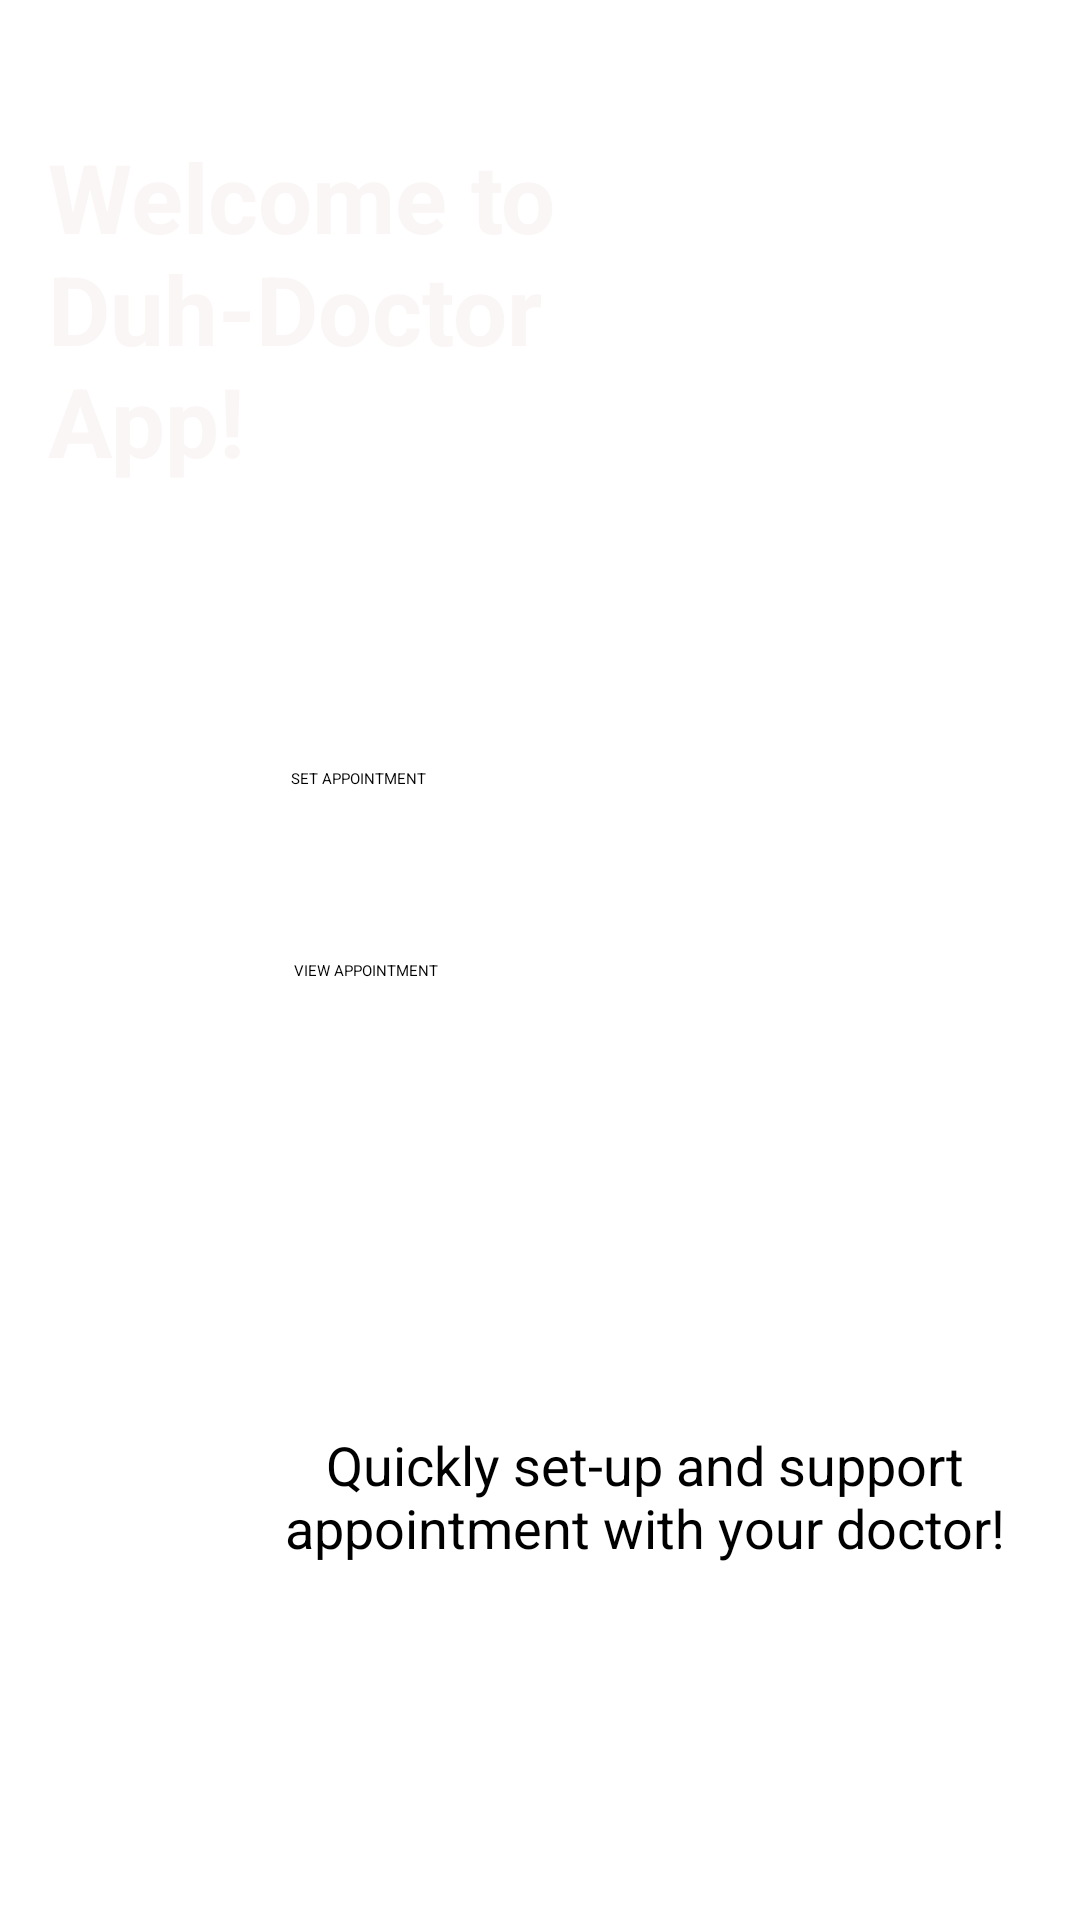

Here is an Android app screen rendered from its layout file. Give the layout XML and the strings, colors and styles it references.
<!-- AndroidManifest.xml: application theme Theme.BadApp -->
<!-- res/layout/activity_patient_home.xml -->
<?xml version="1.0" encoding="utf-8"?>
<androidx.constraintlayout.widget.ConstraintLayout xmlns:android="http://schemas.android.com/apk/res/android"
    xmlns:app="http://schemas.android.com/apk/res-auto"
    xmlns:tools="http://schemas.android.com/tools"
    android:layout_width="match_parent"
    android:layout_height="match_parent"
    android:padding="0dp"
    tools:context=".PatientHomeActivity"
    tools:layout_editor_absoluteX="16dp"
    tools:layout_editor_absoluteY="-1dp">

    <ImageView
        android:id="@+id/imageView14"
        android:layout_width="132dp"
        android:layout_height="126dp"
        android:layout_marginStart="161dp"
        android:layout_marginTop="40dp"
        android:layout_marginEnd="133dp"
        app:layout_constraintEnd_toEndOf="parent"
        app:layout_constraintHorizontal_bias="0.666"
        app:layout_constraintStart_toStartOf="parent"
        app:layout_constraintTop_toBottomOf="@+id/textView2"
        app:srcCompat="@drawable/pic_1" />

    <ImageView
        android:id="@+id/blueBox2"
        android:layout_width="500sp"
        android:layout_height="400sp"
        android:background="@drawable/rounded_square"
        app:layout_constraintHorizontal_bias="0.0"
        app:layout_constraintLeft_toLeftOf="parent"
        app:layout_constraintRight_toRightOf="parent"
        app:layout_constraintTop_toTopOf="parent" />

    <TextView
        android:id="@+id/textView2"
        android:layout_width="298dp"
        android:layout_height="52dp"
        android:layout_centerHorizontal="true"
        android:layout_marginStart="66dp"
        android:layout_marginTop="76dp"
        android:layout_marginEnd="47dp"
        android:text="Quickly set-up and support appointment with your doctor!"
        android:textAlignment="center"
        android:textColor="#000000"
        android:textSize="18sp"
        app:layout_constraintEnd_toEndOf="parent"
        app:layout_constraintHorizontal_bias="0.0"
        app:layout_constraintStart_toStartOf="parent"
        app:layout_constraintTop_toBottomOf="@+id/blueBox2" />

    <View
        android:id="@+id/whiteBox2"
        android:layout_width="335dp"
        android:layout_height="161dp"
        android:layout_marginTop="232dp"
        android:background="@drawable/square"
        app:layout_constraintHorizontal_bias="0.581"
        app:layout_constraintLeft_toLeftOf="parent"
        app:layout_constraintRight_toRightOf="parent"
        app:layout_constraintTop_toTopOf="parent" />

    <ImageView
        android:id="@+id/imageView15"
        android:layout_width="57dp"
        android:layout_height="44dp"
        android:layout_marginStart="40dp"
        android:layout_marginTop="56dp"
        app:layout_constraintStart_toStartOf="parent"
        app:layout_constraintTop_toBottomOf="@+id/tvWelcome"
        app:srcCompat="@drawable/final_logo"
        tools:ignore="MissingConstraints" />

    <Button
        android:id="@+id/btnSetAppointment"
        android:layout_width="264dp"
        android:layout_height="44dp"
        android:layout_below="@id/tvWelcome"
        android:layout_marginTop="24dp"
        android:backgroundTint="#2C87FF"
        android:text="SET APPOINTMENT"
        app:layout_constraintStart_toEndOf="@+id/imageView15"
        app:layout_constraintTop_toTopOf="@+id/whiteBox2"
        tools:ignore="MissingConstraints" />


    <Button
        android:id="@+id/btnViewAppointment"
        android:layout_width="263dp"
        android:layout_height="46dp"
        android:layout_below="@id/btnSetAppointment"
        android:layout_marginTop="20dp"
        android:backgroundTint="#2C87FF"
        android:text="VIEW APPOINTMENT"
        app:layout_constraintStart_toEndOf="@+id/imageView4"
        app:layout_constraintTop_toBottomOf="@+id/btnSetAppointment"
        tools:ignore="MissingConstraints" />

    <ImageView
        android:id="@+id/imageView4"
        android:layout_width="58dp"
        android:layout_height="45dp"
        android:layout_marginStart="40dp"
        android:layout_marginTop="20dp"
        app:layout_constraintStart_toStartOf="parent"
        app:layout_constraintTop_toBottomOf="@+id/imageView15"
        app:srcCompat="@drawable/logo"
        tools:ignore="MissingConstraints" />

    <TextView
        android:id="@+id/tvWelcome"
        android:layout_width="218dp"
        android:layout_height="156dp"
        android:layout_centerHorizontal="true"
        android:layout_marginStart="16dp"
        android:layout_marginTop="44dp"
        android:text="Welcome to Duh-Doctor App!"
        android:textColor="#FBF6F6"
        android:textSize="32sp"
        android:textStyle="bold"
        app:layout_constraintStart_toStartOf="parent"
        app:layout_constraintTop_toTopOf="parent"
        tools:ignore="MissingConstraints" />

    <Button
        android:id="@+id/btnLogout"
        android:layout_width="57dp"
        android:layout_height="62dp"
        android:layout_below="@id/btnViewAppointment"
        android:layout_marginStart="28dp"
        android:layout_marginTop="124dp"
        android:backgroundTint="#9DADC1"
        app:layout_constraintStart_toStartOf="parent"
        app:layout_constraintTop_toBottomOf="@+id/textView2"
        tools:ignore="MissingConstraints" />

    <ImageView
        android:id="@+id/imageView3"
        android:layout_width="258dp"
        android:layout_height="220dp"
        android:layout_marginStart="188dp"
        app:layout_constraintStart_toStartOf="parent"
        app:layout_constraintTop_toTopOf="parent"
        app:srcCompat="@drawable/pic_corner" />


    <ImageView
        android:id="@+id/imageView5"
        android:layout_width="27dp"
        android:layout_height="29dp"
        android:layout_marginStart="40dp"
        android:layout_marginTop="668dp"
        app:layout_constraintStart_toStartOf="parent"
        app:layout_constraintTop_toTopOf="parent"
        app:srcCompat="@drawable/out_logo"
        tools:ignore="MissingConstraints" />


</androidx.constraintlayout.widget.ConstraintLayout>
<!-- resources referenced by this layout -->
<resources>

</resources>
